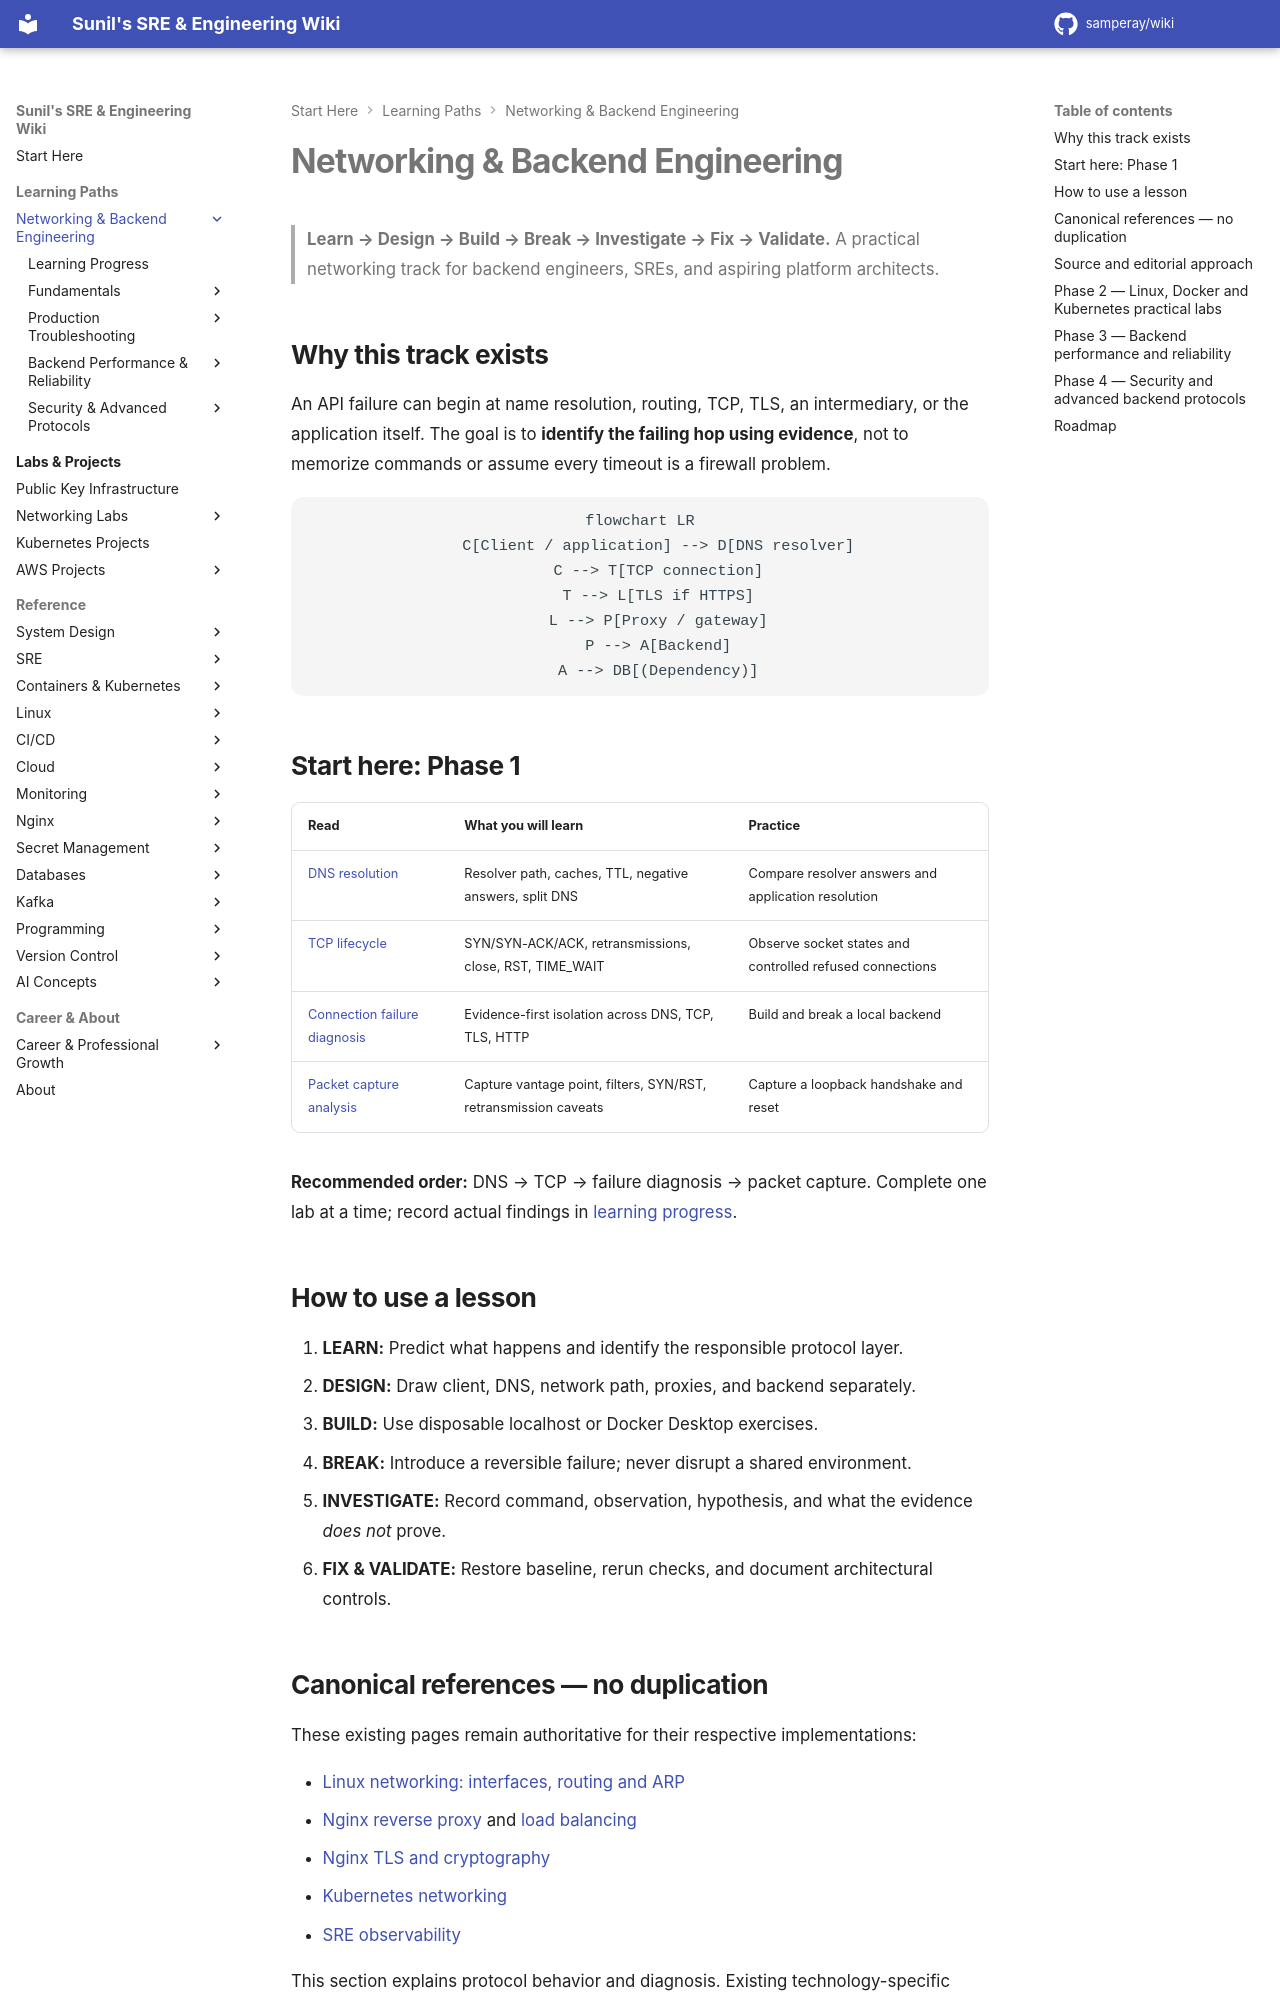

repository: samperay/wiki · page: networking/index.html · generator: mkdocs

# Networking & Backend Engineering

> **Learn → Design → Build → Break → Investigate → Fix → Validate.** A practical networking track for backend engineers, SREs, and aspiring platform architects.

## Why this track exists

An API failure can begin at name resolution, routing, TCP, TLS, an intermediary, or the application itself. The goal is to **identify the failing hop using evidence**, not to memorize commands or assume every timeout is a firewall problem.

```mermaid
flowchart LR
    C[Client / application] --> D[DNS resolver]
    C --> T[TCP connection]
    T --> L[TLS if HTTPS]
    L --> P[Proxy / gateway]
    P --> A[Backend]
    A --> DB[(Dependency)]
```

## Start here: Phase 1

| Read | What you will learn | Practice |
| --- | --- | --- |
| [DNS resolution](fundamentals/dns-resolution.md) | Resolver path, caches, TTL, negative answers, split DNS | Compare resolver answers and application resolution |
| [TCP lifecycle](fundamentals/tcp-connection-lifecycle.md) | SYN/SYN-ACK/ACK, retransmissions, close, RST, TIME_WAIT | Observe socket states and controlled refused connections |
| [Connection failure diagnosis](troubleshooting/connection-failure-diagnosis.md) | Evidence-first isolation across DNS, TCP, TLS, HTTP | Build and break a local backend |
| [Packet capture analysis](troubleshooting/packet-capture-analysis.md) | Capture vantage point, filters, SYN/RST, retransmission caveats | Capture a loopback handshake and reset |

**Recommended order:** DNS → TCP → failure diagnosis → packet capture. Complete one lab at a time; record actual findings in [learning progress](learning.md).

## How to use a lesson

1. **LEARN:** Predict what happens and identify the responsible protocol layer.
2. **DESIGN:** Draw client, DNS, network path, proxies, and backend separately.
3. **BUILD:** Use disposable localhost or Docker Desktop exercises.
4. **BREAK:** Introduce a reversible failure; never disrupt a shared environment.
5. **INVESTIGATE:** Record command, observation, hypothesis, and what the evidence *does not* prove.
6. **FIX & VALIDATE:** Restore baseline, rerun checks, and document architectural controls.

## Canonical references — no duplication

These existing pages remain authoritative for their respective implementations:

- [Linux networking: interfaces, routing and ARP](../linux/admin/networking.md)
- [Nginx reverse proxy](../nginx/reverse_proxy.md) and [load balancing](../nginx/load_balancer.md)
- [Nginx TLS and cryptography](../nginx/cryptography.md)
- [Kubernetes networking](../docker_k8/k8/networking.md)
- [SRE observability](../sre/observability.md)

This section explains protocol behavior and diagnosis. Existing technology-specific pages explain their own configurations.
